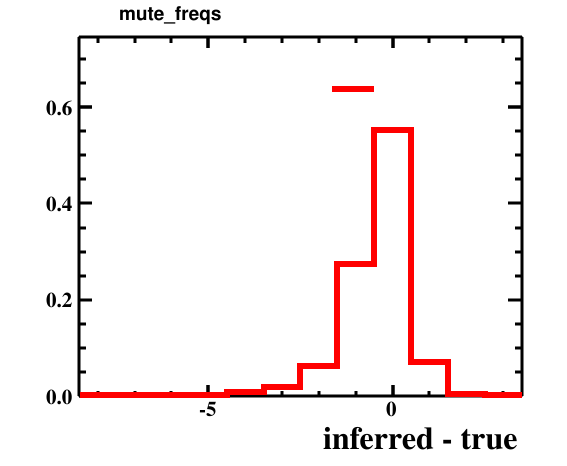

Source data for this figure (header and first rows):
bin_low_edge, contents, xtitle, binlabel
-9.5, 0.0, inferred - true, 
-8.5, 0.0004009, inferred - true, 
-7.5, 0.0007016, inferred - true, 
-6.5, 0.001804, inferred - true, 
-5.5, 0.003308, inferred - true, 
-4.5, 0.008219, inferred - true, 
-3.5, 0.01965, inferred - true, 
-2.5, 0.06264, inferred - true, 
-1.5, 0.2751, inferred - true, 
-0.5, 0.5517, inferred - true, 
0.5, 0.07106, inferred - true, 
1.5, 0.004711, inferred - true, 
2.5, 0.0007016, inferred - true, 
3.5, 0.0, inferred - true, 
